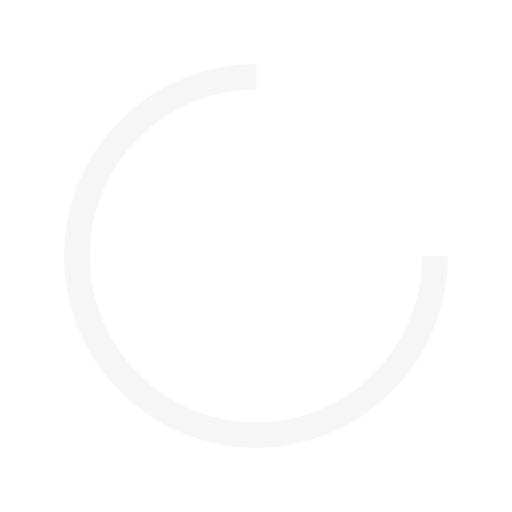
t = 0.00 s
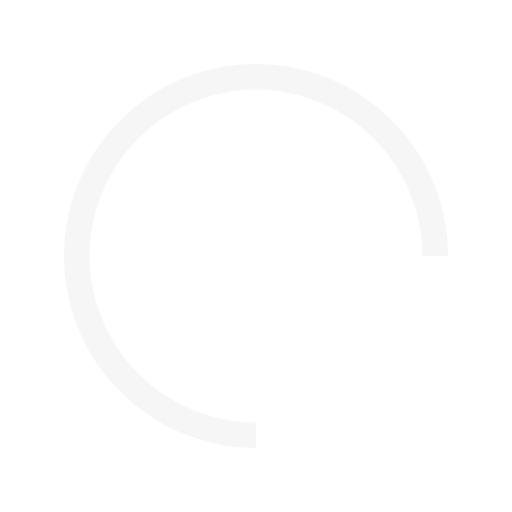
t = 0.25 s
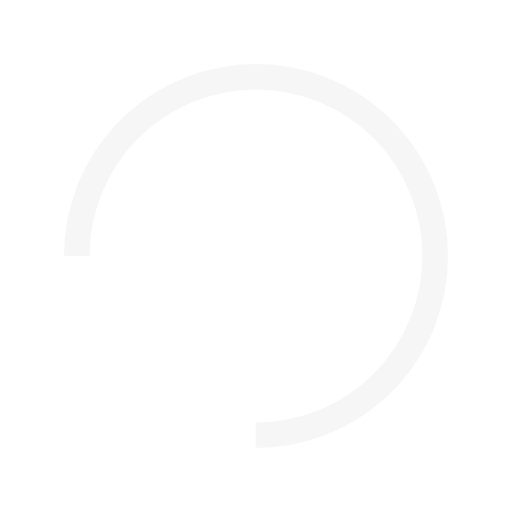
t = 0.50 s
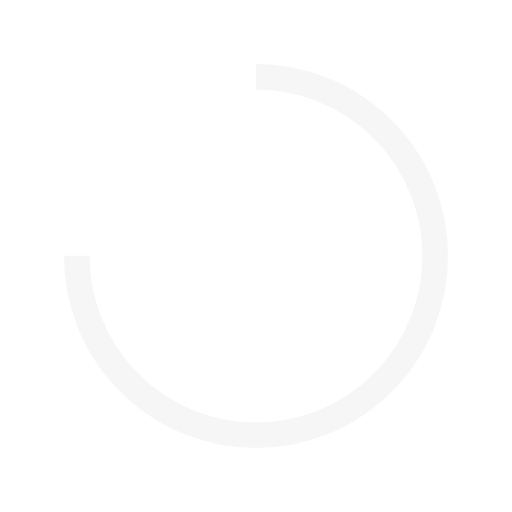
t = 0.75 s

The animated SVG that drew these frames (rendered in a browser with its animation timeline set to each time). Animation: 1 SMIL element (animateTransform=1); one cycle of 1.00 s, repeats indefinitely.

<?xml version="1.0" encoding="utf-8"?>
<svg xmlns="http://www.w3.org/2000/svg" xmlns:xlink="http://www.w3.org/1999/xlink" style="margin: auto; background: rgb(255, 255, 255, 0); display: block; shape-rendering: auto; animation-play-state: running; animation-delay: 0s;" width="200px" height="200px" viewBox="0 0 100 100" preserveAspectRatio="xMidYMid">
<circle cx="50" cy="50" fill="none" stroke="rgba(244, 244, 244, 0.8229032258064516)" stroke-width="5" r="35" stroke-dasharray="164.93361431346415 56.97787143782138" style="animation-play-state: running; animation-delay: 0s;">
  <animateTransform attributeName="transform" type="rotate" repeatCount="indefinite" dur="1s" values="0 50 50;360 50 50" keyTimes="0;1" style="animation-play-state: running; animation-delay: 0s;"></animateTransform>
</circle>
</svg>
